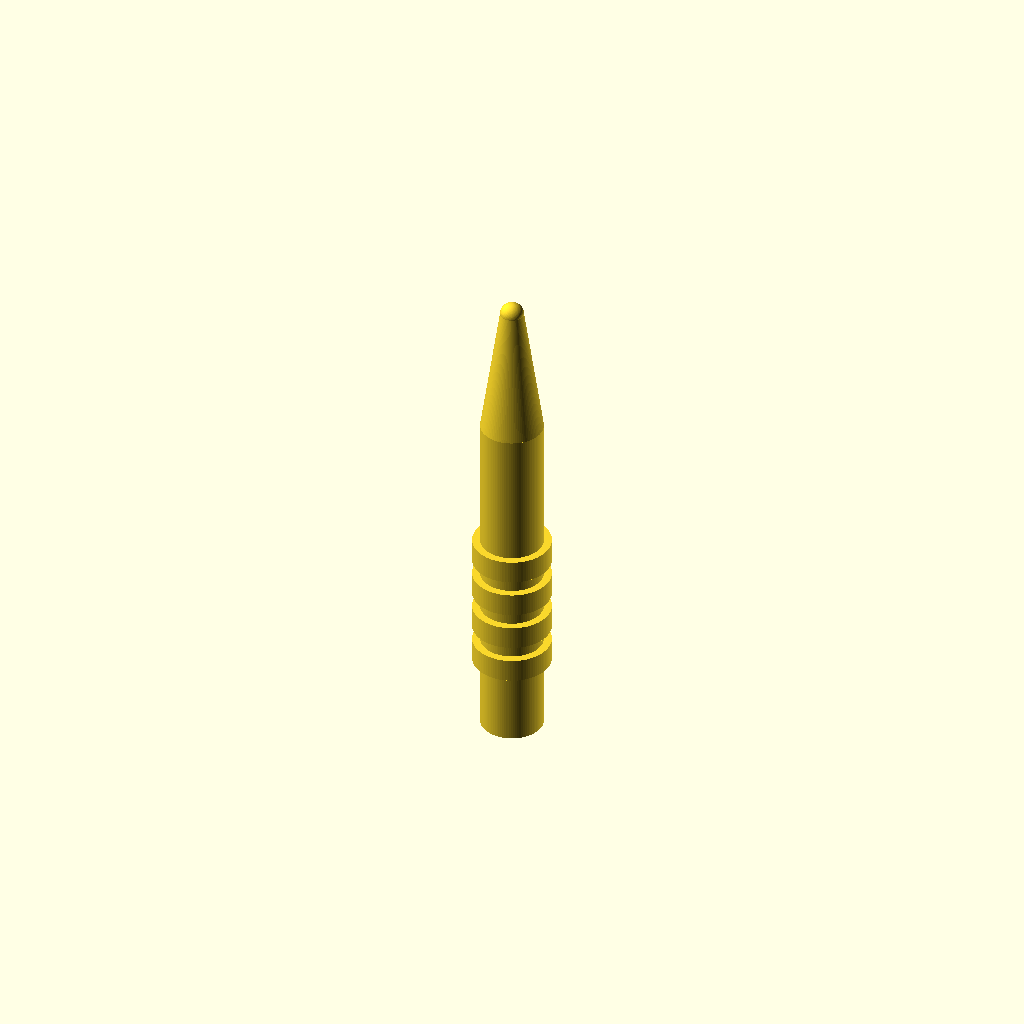
Cell 1 — every parameter at its default value.
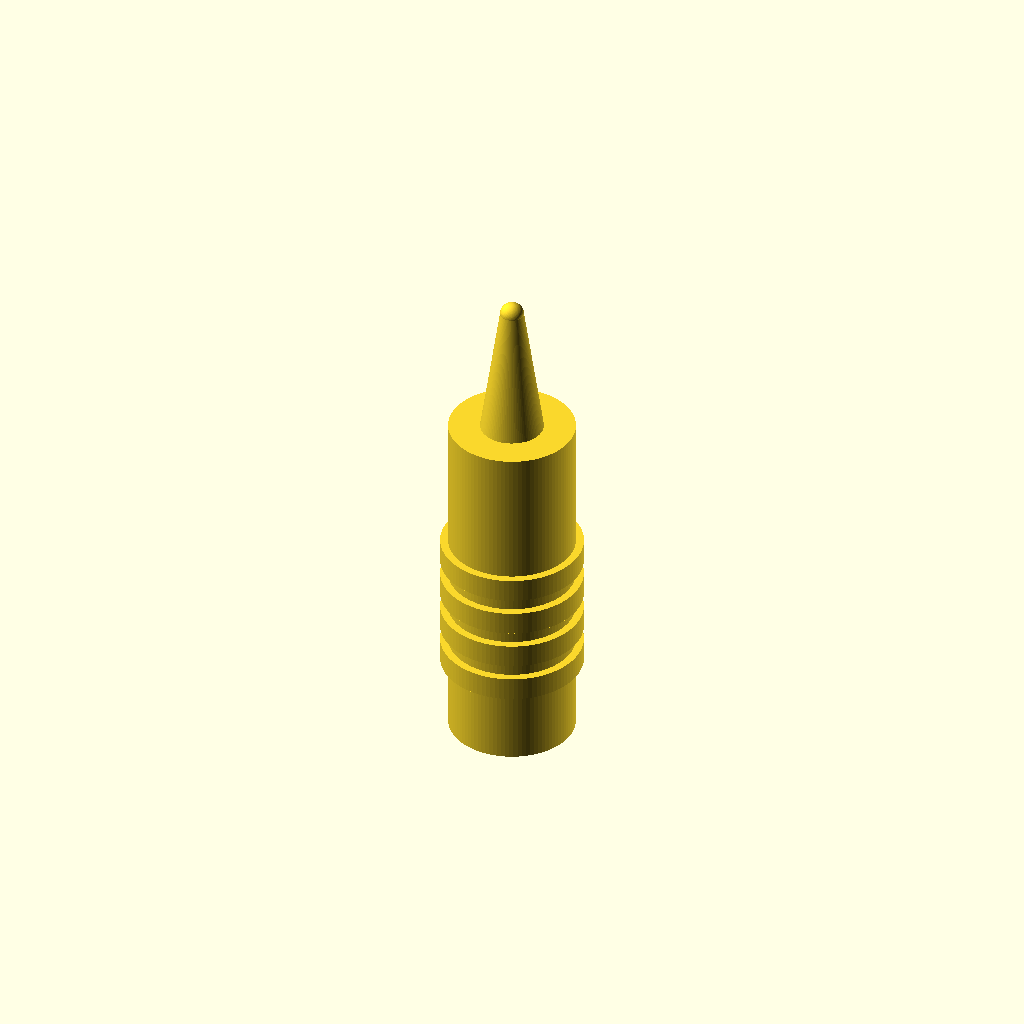
Cell 2 — handle_d set to 16, the other parameters unchanged.
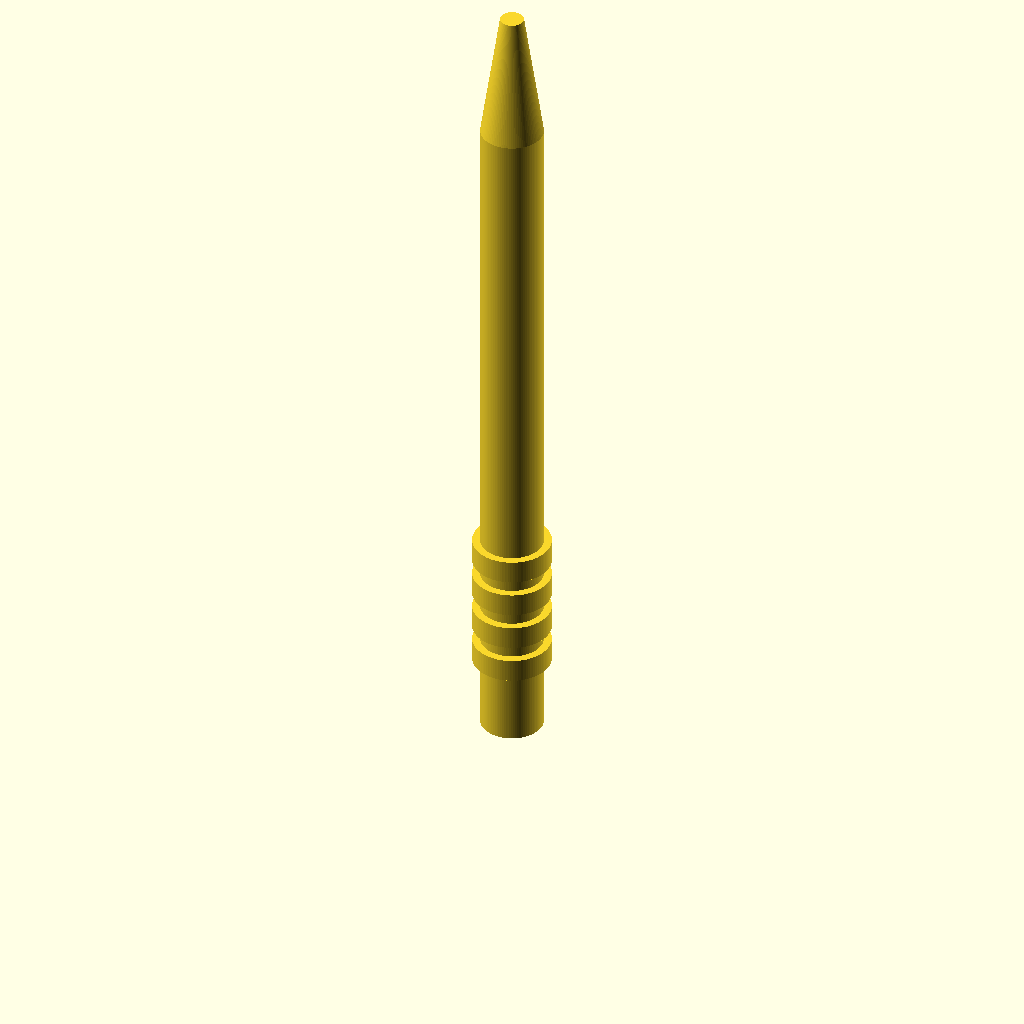
Cell 3 — handle_h set to 90, the other parameters unchanged.
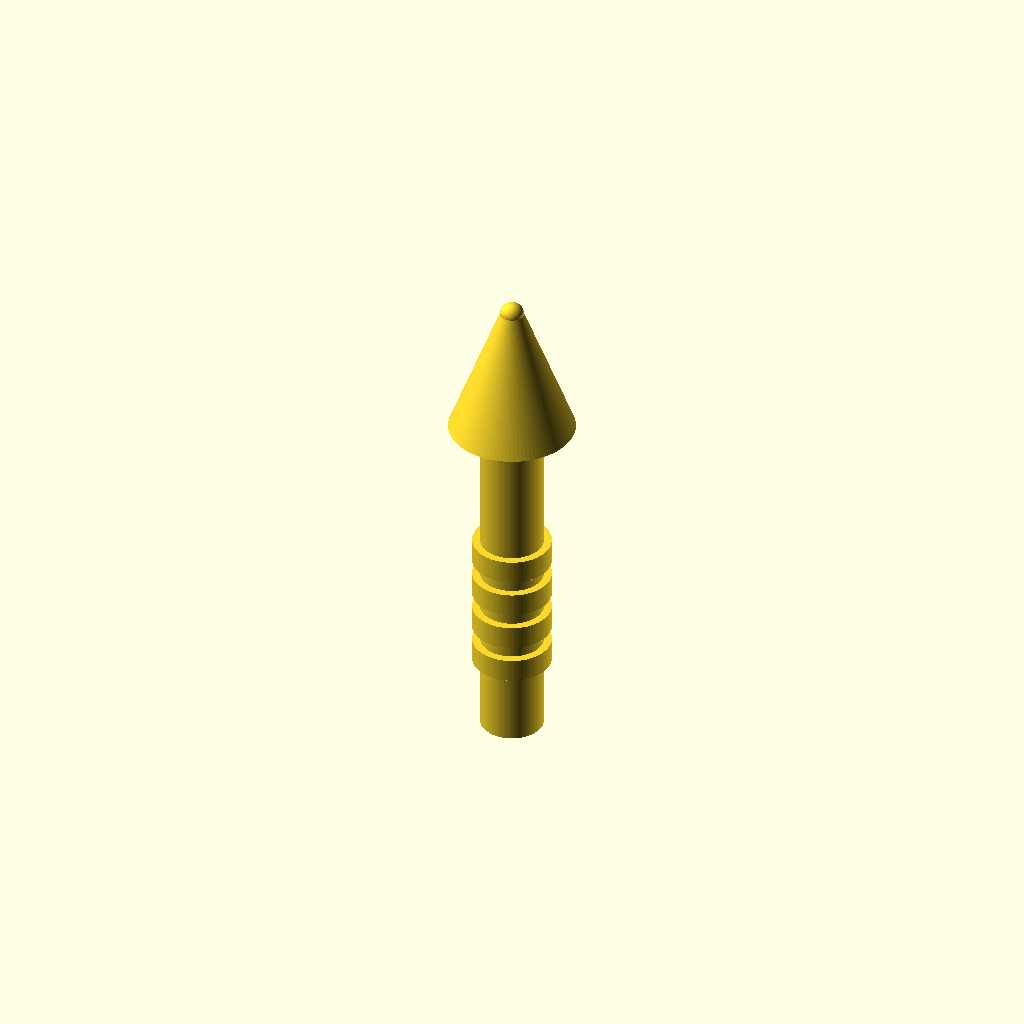
Cell 4: cone_top_d = 16 (everything else at default).
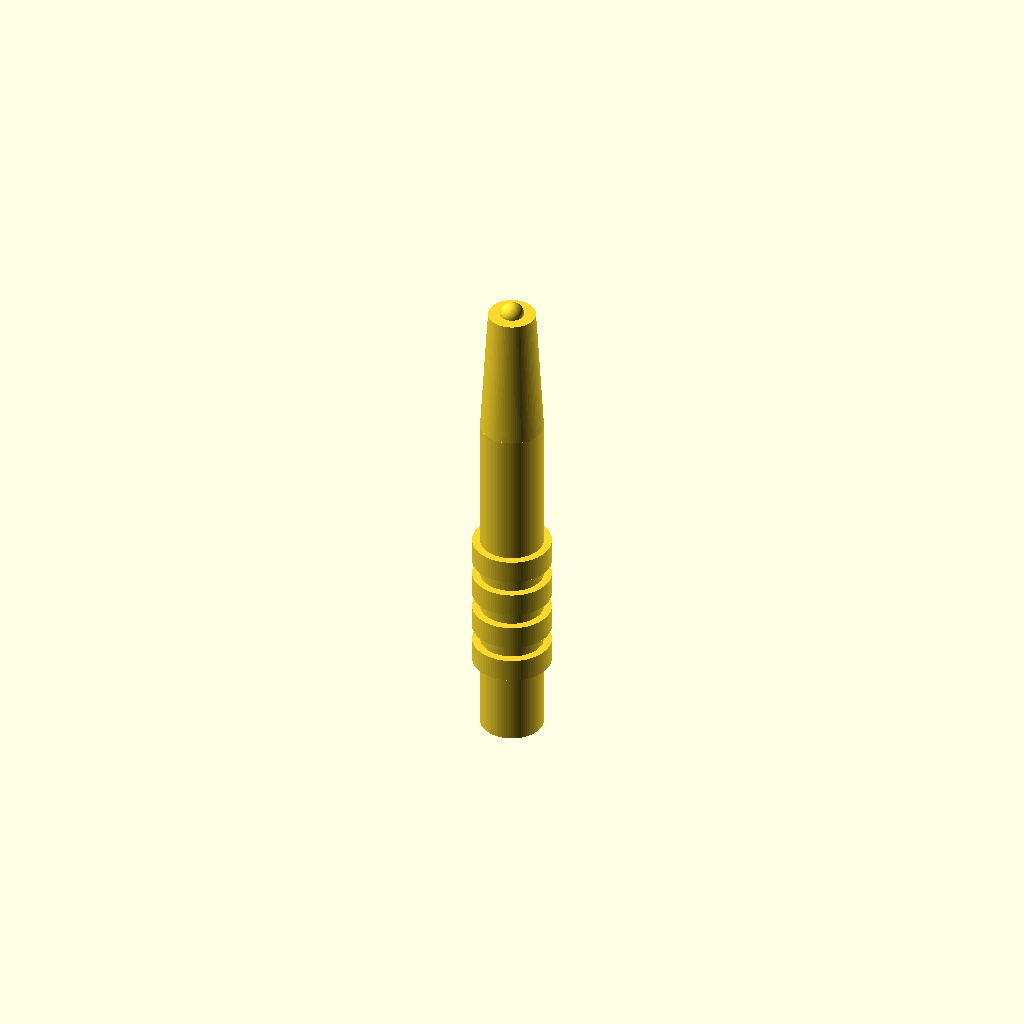
Cell 5 — cone_bottom_d set to 6, the other parameters unchanged.
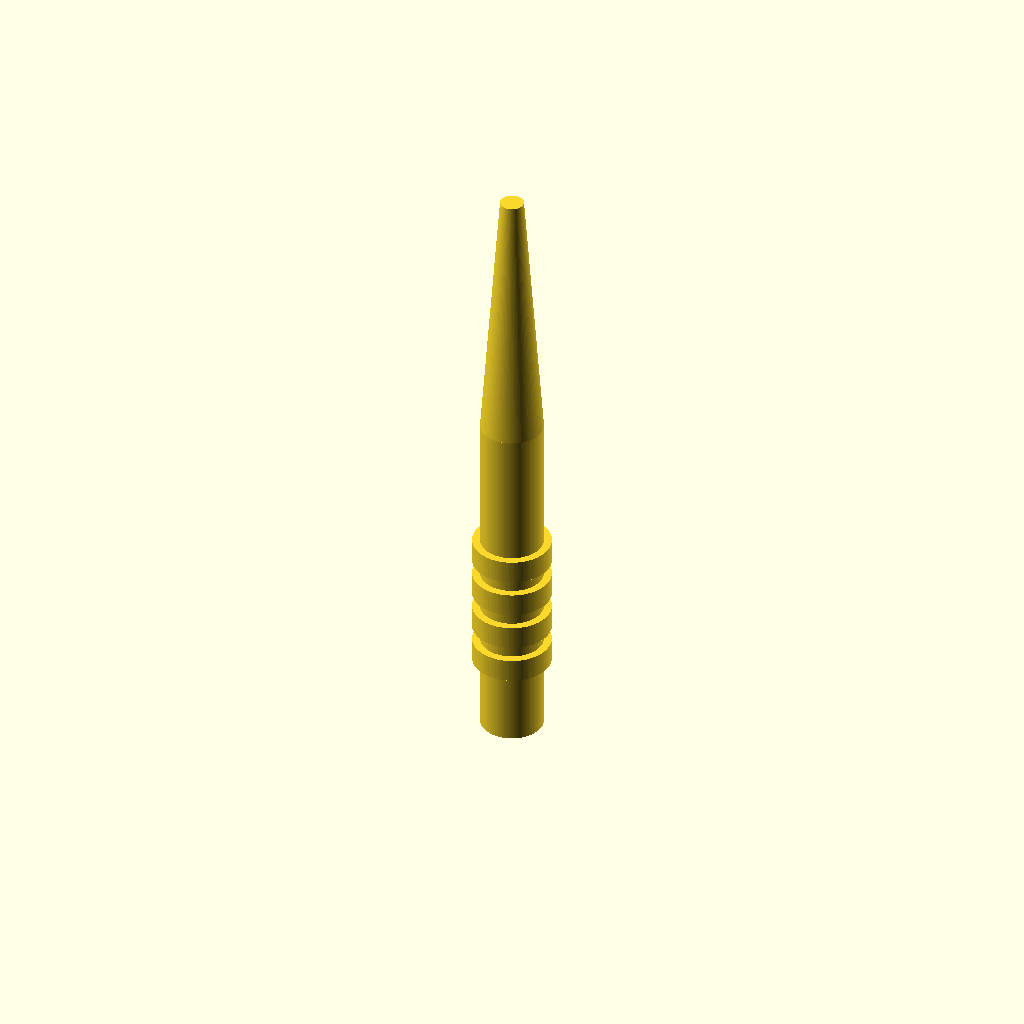
Cell 6: cone_h = 34 (everything else at default).
All cells are drawn from one camera (rotation 55°, 0°, 25°, orthographic, colour scheme Cornfield), so only the parameter changes between them.
OpenSCAD source file bench/results/gpu-v4-g2/code/scadcoder-v4/micropestle_1p5ml_s6_a0.scad:
// Pestle for 1.5 mL microcentrifuge tube
// Print orientation: standing upright on the bed (z = 0)

// ---------- Parameters ----------
handle_d      = 8;    // handle diameter (mm)
handle_h      = 45;   // handle height (mm)
cone_top_d    = 8;    // cone diameter at top of handle (mm)
cone_bottom_d = 3;    // cone diameter at tip base (mm)
cone_h        = 17;   // cone height (mm), z = 45 to z = 62
tip_d         = 3;    // sphere tip diameter (mm)
tip_z         = 62;   // sphere centre height (mm)
groove_w      = 2;    // groove width in Z (mm)
groove_depth  = 1;    // groove depth into handle (mm)
groove_z      = [10, 15, 20, 25]; // groove centre heights (mm)
overcut       = 0.5;  // extra length on cutters past faces (mm)

$fn = 96;

// ---------- Model ----------
union() {
    // Handle
    cylinder(d = handle_d, h = handle_h);

    // Cone (tapers 8 mm -> 3 mm over 17 mm)
    translate([0, 0, handle_h])
        cylinder(d1 = cone_top_d, d2 = cone_bottom_d, h = cone_h);

    // Rounded tip: 3 mm sphere centred at z = 62
    translate([0, 0, tip_z])
        sphere(d = tip_d);

    // Grip grooves, cut through handle and cone
    for (gz = groove_z)
        translate([0, 0, gz - overcut])
            cylinder(d = handle_d + 2 * groove_depth, h = groove_w + 2 * overcut);
}
Customizer parameters (derived from the source; name, type, default, range or options):
handle_d: number, default 8
handle_h: number, default 45
cone_top_d: number, default 8
cone_bottom_d: number, default 3
cone_h: number, default 17
tip_d: number, default 3
tip_z: number, default 62
groove_w: number, default 2
groove_depth: number, default 1
groove_z: vector, default [10, 15, 20, 25]
overcut: number, default 0.5
